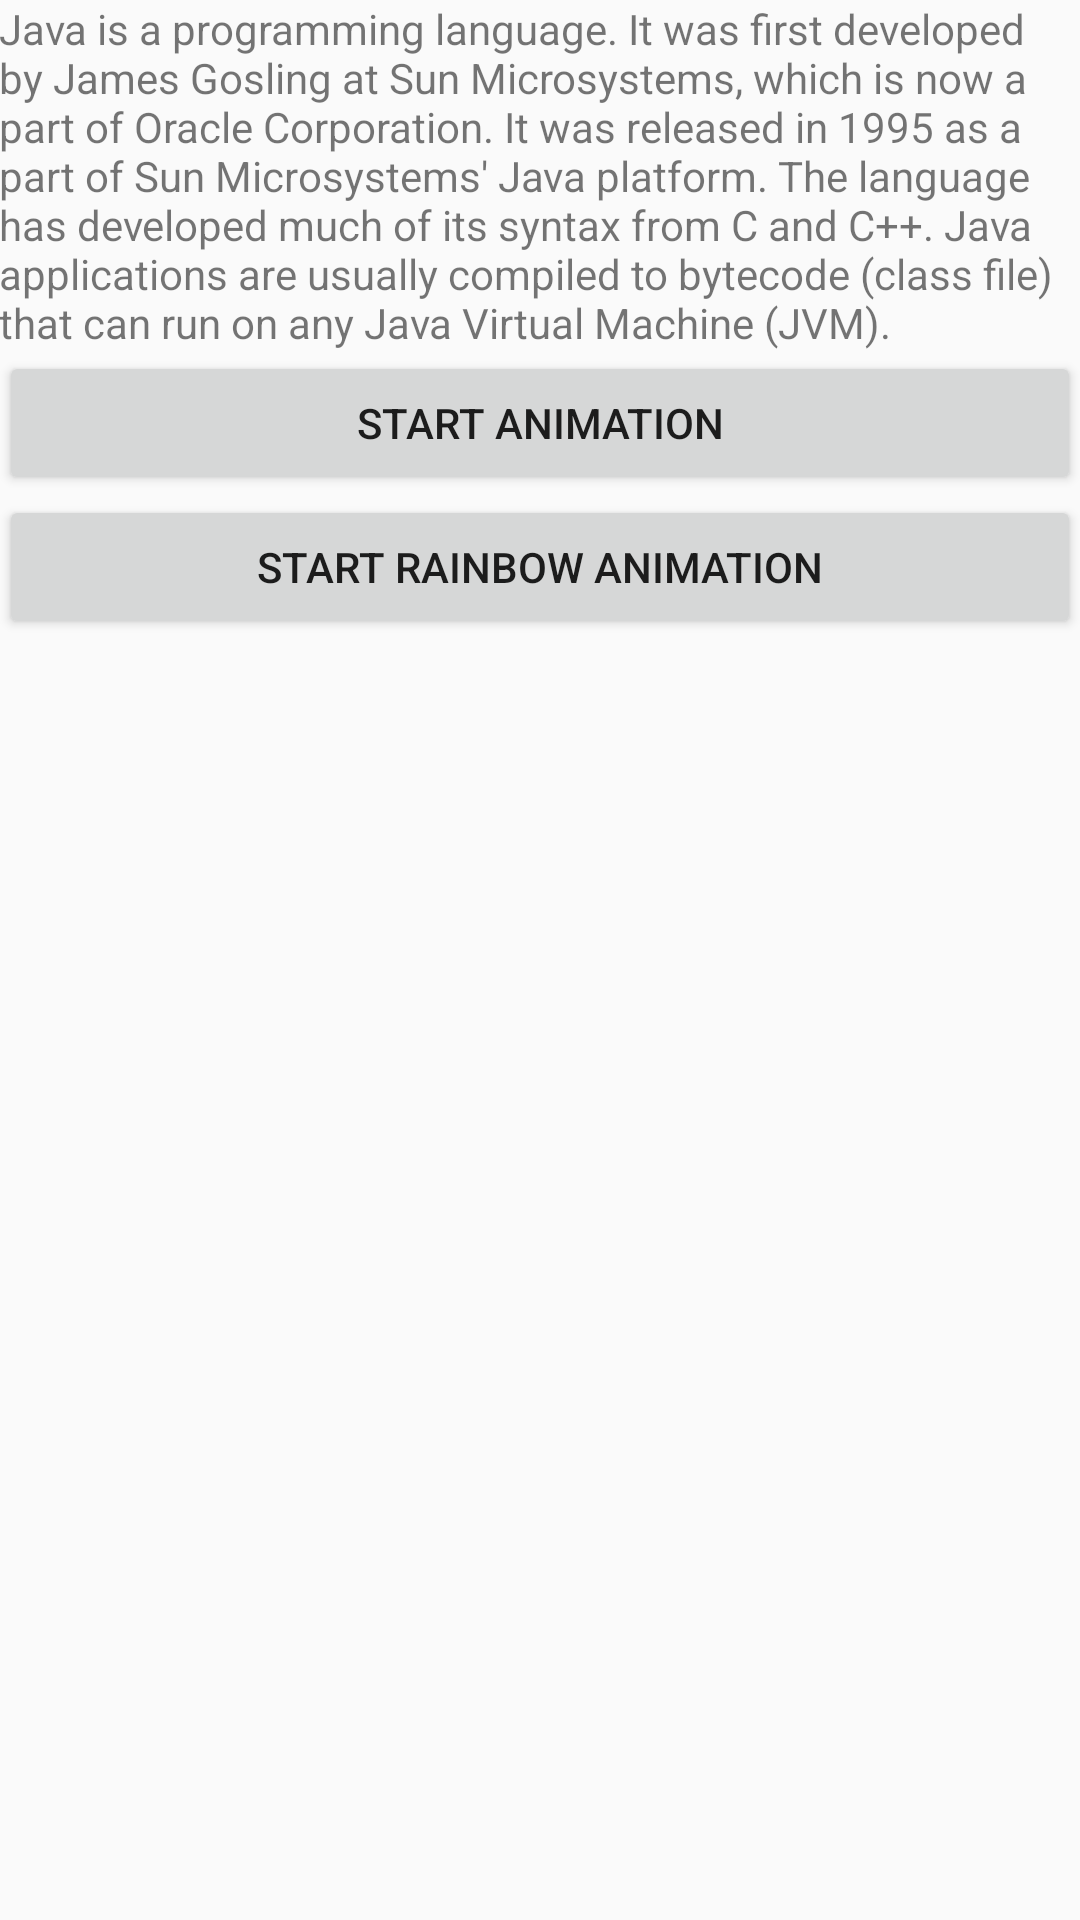

Write the Android layout XML for this screen, with the resource values it uses.
<!-- AndroidManifest.xml: application theme AppTheme -->
<!-- res/layout/activity_animated_span.xml -->
<?xml version="1.0" encoding="utf-8"?>
<RelativeLayout xmlns:android="http://schemas.android.com/apk/res/android"
    xmlns:tools="http://schemas.android.com/tools"
    android:id="@+id/activity_animated_span"
    android:layout_width="match_parent"
    android:layout_height="match_parent"
    android:paddingBottom="@dimen/activity_vertical_margin"
    android:paddingLeft="@dimen/activity_horizontal_margin"
    android:paddingRight="@dimen/activity_horizontal_margin"
    android:paddingTop="@dimen/activity_vertical_margin"
    tools:context="com.yousuf.shawon.androidspanusage.activity.AnimatedSpanActivity">

    <LinearLayout
        android:orientation="vertical"
        android:layout_width="match_parent"
        android:layout_height="match_parent">

        <TextView
            android:text="@string/java_language_intro"
            android:layout_width="match_parent"
            android:layout_height="wrap_content"
            android:id="@+id/textView"
            />

        <Button
            android:text="@string/start_animation"
            android:layout_width="match_parent"
            android:layout_height="wrap_content"
            android:id="@+id/buttonStart" />

        <Button
            android:text="@string/start_rainbow_animation"
            android:layout_width="match_parent"
            android:layout_height="wrap_content"
            android:id="@+id/buttonStartRainbow" />
    </LinearLayout>
</RelativeLayout>
<!-- resources referenced by this layout -->
<resources>
  <string name="java_language_intro">Java is a programming language. It was first developed by James Gosling at Sun Microsystems, which is now a part of Oracle Corporation. It was released in 1995 as a part of Sun Microsystems\' Java platform. The language has developed much of its syntax from C and C++. Java applications are usually compiled to bytecode (class file) that can run on any Java Virtual Machine (JVM).</string>
  <string name="start_animation">Start Animation</string>
  <string name="start_rainbow_animation">Start Rainbow Animation</string>
  <style name="AppTheme" parent="Theme.AppCompat.Light.DarkActionBar">
          
          <item name="colorPrimary">@color/colorPrimary</item>
          <item name="colorPrimaryDark">@color/colorPrimaryDark</item>
          <item name="colorAccent">@color/colorAccent</item>
      </style>
  <color name="colorPrimary">#3F51B5</color>
  <color name="colorPrimaryDark">#303F9F</color>
  <color name="colorAccent">#FF4081</color>
</resources>
